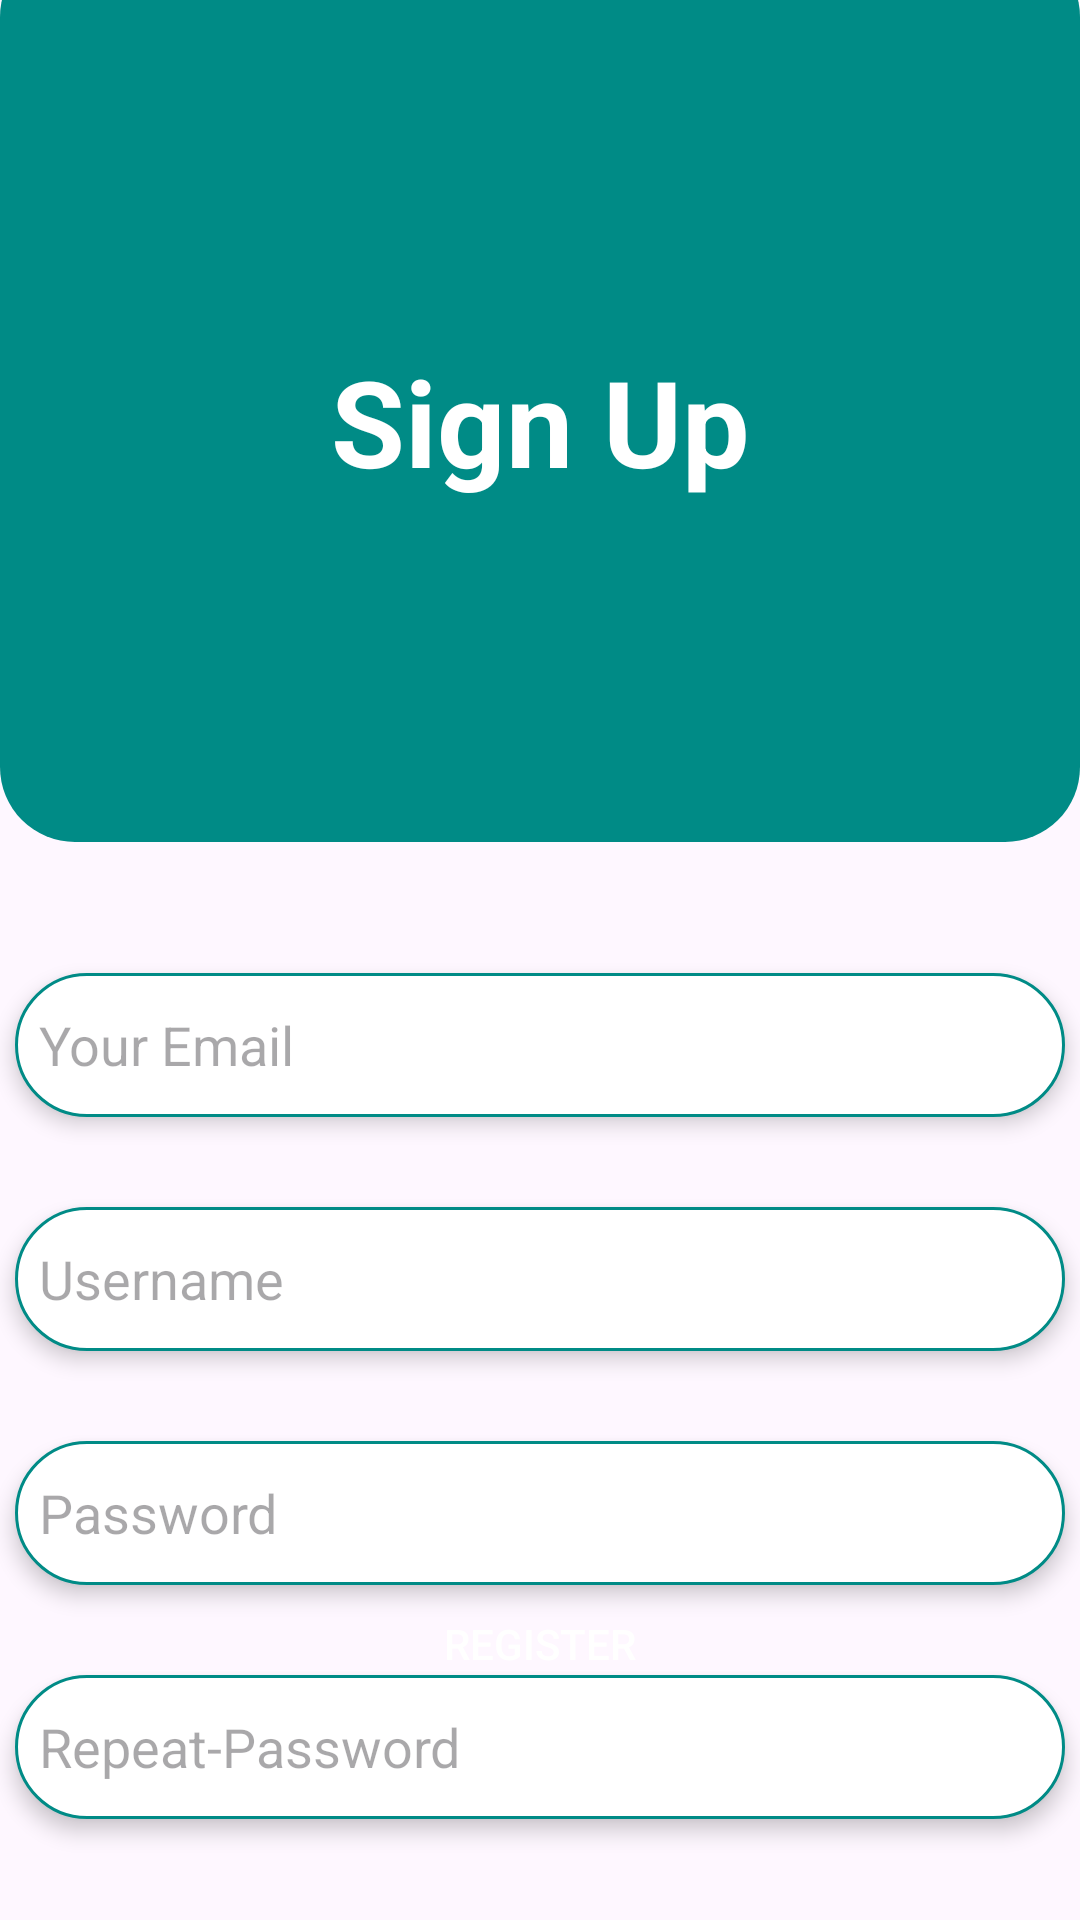

Reconstruct the res/layout file that produces this screen, plus the resources it refers to.
<!-- AndroidManifest.xml: application theme Theme.ECommerceApp -->
<!-- res/layout/activity_sign_up.xml -->
<?xml version="1.0" encoding="utf-8"?>
<androidx.constraintlayout.widget.ConstraintLayout xmlns:android="http://schemas.android.com/apk/res/android"
    xmlns:app="http://schemas.android.com/apk/res-auto"
    xmlns:tools="http://schemas.android.com/tools"
    android:id="@+id/main"
    android:layout_width="match_parent"
    android:layout_height="match_parent"
    tools:context=".Activity.SignUpActivity">


    <ImageView
        android:id="@+id/imageView"
        android:layout_width="0dp"
        android:layout_height="300dp"
        android:layout_marginTop="-20dp"
        app:layout_constraintBottom_toBottomOf="parent"
        app:layout_constraintEnd_toEndOf="parent"
        app:layout_constraintHorizontal_bias="0.0"
        app:layout_constraintStart_toStartOf="parent"
        app:layout_constraintTop_toTopOf="parent"
        app:layout_constraintVertical_bias="0.0"
        app:srcCompat="@drawable/shape_signin" />

    <TextView
        android:id="@+id/textView"
        android:layout_width="wrap_content"
        android:layout_height="wrap_content"
        android:text="Sign Up"
        android:textStyle="bold"
        android:textColor="@color/white"
        android:fontFamily=""
        android:textSize="40sp"
        app:layout_constraintBottom_toBottomOf="@+id/imageView"
        app:layout_constraintEnd_toEndOf="parent"
        app:layout_constraintStart_toStartOf="@+id/imageView"
        app:layout_constraintTop_toTopOf="parent" />

    <EditText
        android:id="@+id/email"
        android:layout_width="350dp"
        android:layout_height="48dp"
        android:layout_marginTop="44dp"
        android:background="@drawable/edittextshape"
        android:ems="10"
        android:hint="Your Email"
        android:elevation="4dp"
        android:inputType="textEmailAddress"
        android:paddingStart="8dp"
        app:layout_constraintEnd_toEndOf="parent"
        app:layout_constraintHorizontal_bias="0.495"
        app:layout_constraintStart_toStartOf="parent"
        app:layout_constraintTop_toBottomOf="@+id/imageView" />

    <EditText
        android:id="@+id/username"
        android:layout_width="350dp"
        android:layout_height="48dp"
        android:layout_marginTop="30dp"
        android:background="@drawable/edittextshape"
        android:ems="10"
        android:elevation="4dp"
        android:hint="Username"
        android:inputType="text"
        android:paddingStart="8dp"
        app:layout_constraintEnd_toEndOf="parent"
        app:layout_constraintHorizontal_bias="0.495"
        app:layout_constraintStart_toStartOf="parent"
        app:layout_constraintTop_toBottomOf="@+id/email" />

    <EditText
        android:id="@+id/password1"
        android:layout_width="350dp"
        android:layout_height="48dp"
        android:background="@drawable/edittextshape"
        android:ems="10"
        android:elevation="4dp"
        android:layout_marginTop="30dp"
        android:hint="Password"
        android:inputType="textPassword"
        android:paddingStart="8dp"
        app:layout_constraintEnd_toEndOf="@+id/username"
        app:layout_constraintStart_toStartOf="@+id/username"
        app:layout_constraintTop_toBottomOf="@+id/username" />

    <EditText
        android:id="@+id/repassword"
        android:layout_width="350dp"
        android:layout_height="48dp"
        android:background="@drawable/edittextshape"
        android:ems="10"
        android:elevation="4dp"
        android:layout_marginTop="30dp"
        android:hint="Repeat-Password"
        android:inputType="textPassword"
        android:paddingStart="8dp"
        app:layout_constraintEnd_toEndOf="@+id/password1"
        app:layout_constraintStart_toStartOf="@+id/password1"
        app:layout_constraintTop_toBottomOf="@+id/password1" />

    <androidx.appcompat.widget.AppCompatButton
        android:id="@+id/registerbtn"
        android:layout_width="100dp"
        android:layout_height="wrap_content"
        android:layout_marginBottom="68dp"
        android:background="@drawable/buttons_back"
        android:foregroundGravity="center"
        android:text="Register"
        android:textColor="@color/white"
        app:layout_constraintBottom_toBottomOf="parent"
        app:layout_constraintEnd_toEndOf="parent"
        app:layout_constraintStart_toStartOf="parent" />


</androidx.constraintlayout.widget.ConstraintLayout>
<!-- resources referenced by this layout -->
<resources>
  <color name="white">#FFFFFFFF</color>
  <!-- drawable edittextshape (drawable) -->
  <?xml version="1.0" encoding="utf-8"?>
  <shape xmlns:android="http://schemas.android.com/apk/res/android">
  <solid
      android:color="@color/white"/>
      <corners
          android:radius="40dp"/>
      <stroke
          android:color="@color/green"
          android:width="1dp"/>
  </shape>
  <!-- drawable shape_signin (drawable) -->
  <?xml version="1.0" encoding="utf-8"?>
  <shape xmlns:android="http://schemas.android.com/apk/res/android">
      <solid
          android:color="@color/green"/>
      <corners
          android:radius="25dp"/>
  </shape>
  <style name="Theme.ECommerceApp" parent="Base.Theme.ECommerceApp">
          <item name="android:windowTranslucentNavigation">true</item>
  
      </style>
  <color name="green">#008b86</color>
  <style name="Base.Theme.ECommerceApp" parent="Theme.Material3.DayNight.NoActionBar">
          
          
      </style>
</resources>
